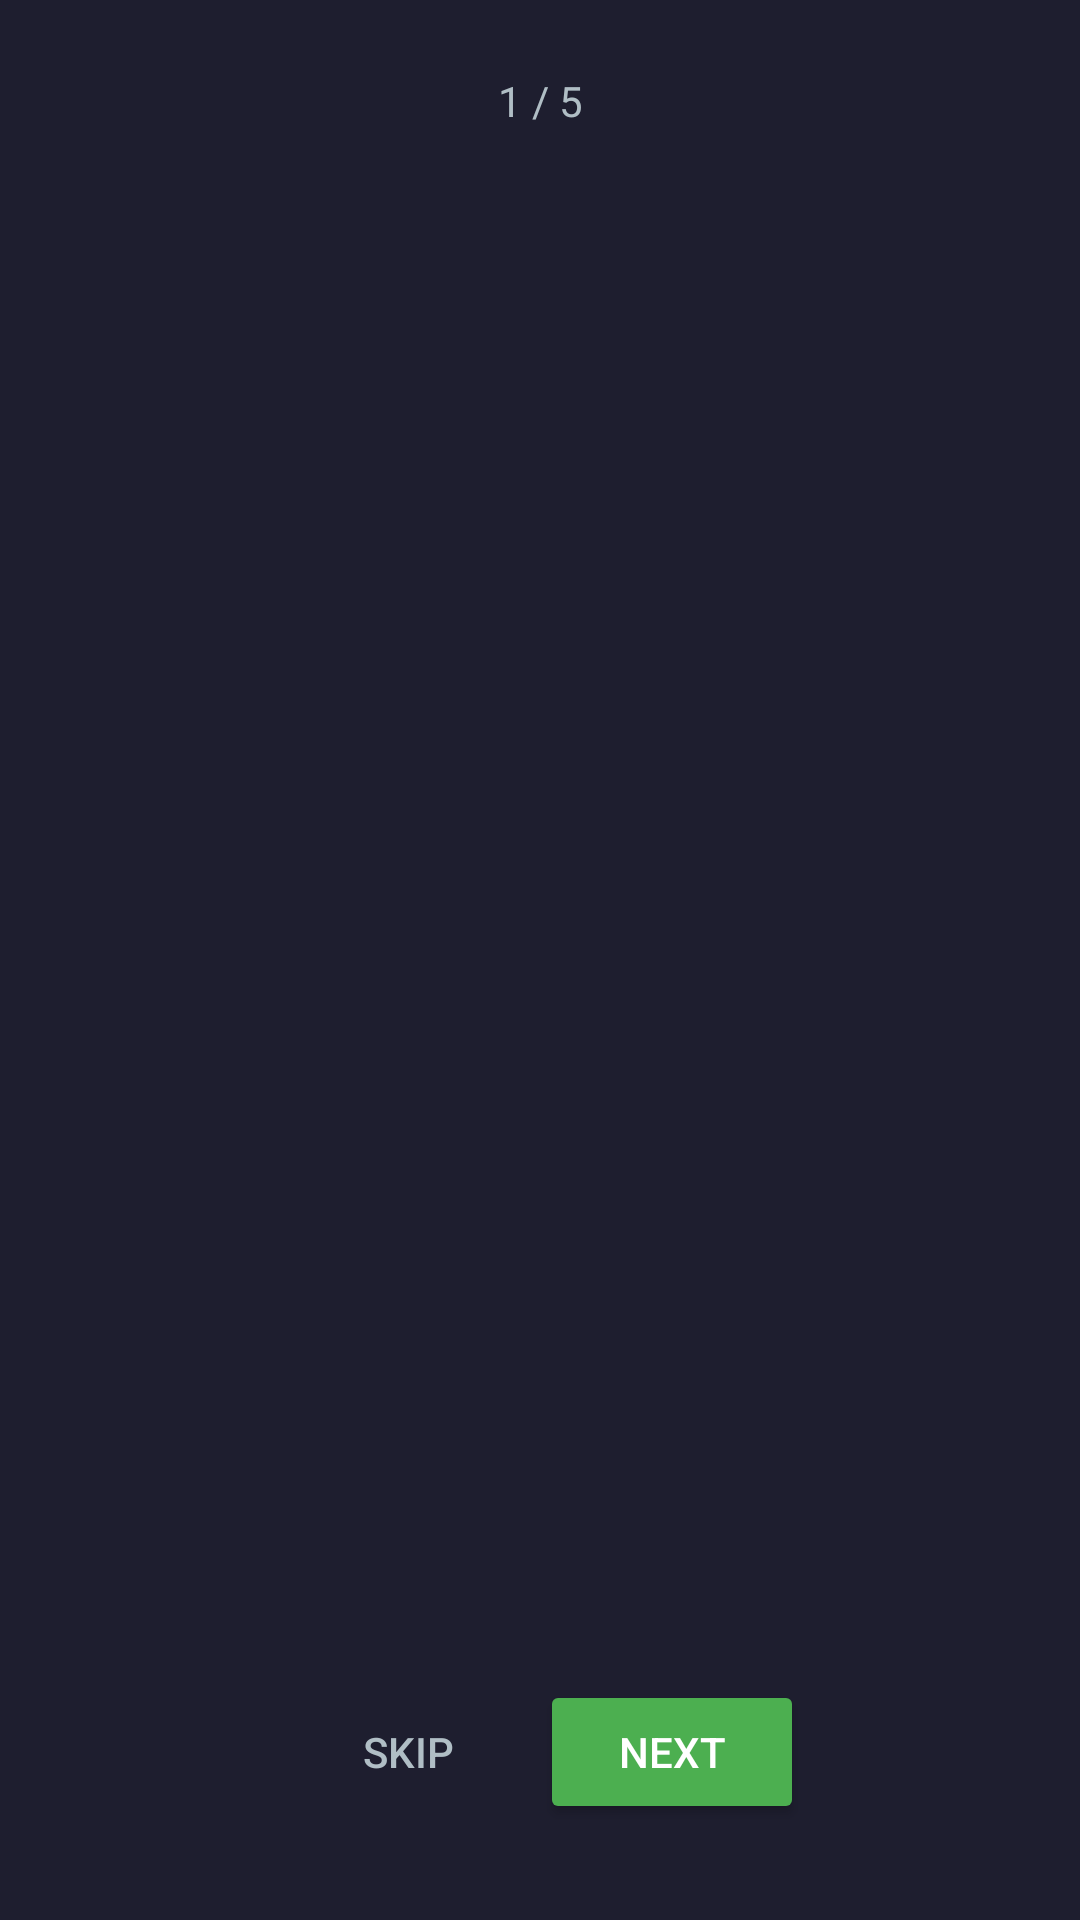

Layout XML and referenced resources for this Android screen:
<!-- AndroidManifest.xml: activity theme Theme.FocusGate -->
<!-- res/layout/activity_onboarding.xml -->
<?xml version="1.0" encoding="utf-8"?>
<LinearLayout xmlns:android="http://schemas.android.com/apk/res/android"
    xmlns:app="http://schemas.android.com/apk/res-auto"
    android:layout_width="match_parent"
    android:layout_height="match_parent"
    android:orientation="vertical"
    android:background="@color/wallBackground"
    android:padding="16dp">

    
    <TextView
        android:id="@+id/stepIndicator"
        android:layout_width="match_parent"
        android:layout_height="wrap_content"
        android:text="1 / 5"
        android:textColor="@color/textSecondary"
        android:textSize="14sp"
        android:gravity="center"
        android:paddingTop="8dp" />

    
    <LinearLayout
        android:id="@+id/onboardingContainer"
        android:layout_width="match_parent"
        android:layout_height="0dp"
        android:layout_weight="1"
        android:orientation="vertical"
        android:gravity="center"
        android:padding="8dp" />

    
    <LinearLayout
        android:layout_width="match_parent"
        android:layout_height="wrap_content"
        android:orientation="horizontal"
        android:gravity="center"
        android:paddingTop="16dp"
        android:paddingBottom="16dp">

        <Button
            android:id="@+id/btnSkip"
            style="?android:attr/borderlessButtonStyle"
            android:layout_width="wrap_content"
            android:layout_height="wrap_content"
            android:text="Skip"
            android:textColor="@color/textSecondary" />

        <Button
            android:id="@+id/btnNext"
            android:layout_width="wrap_content"
            android:layout_height="wrap_content"
            android:backgroundTint="@color/accent"
            android:text="Next"
            android:textColor="@color/textPrimary" />
    </LinearLayout>

</LinearLayout>
<!-- resources referenced by this layout -->
<resources>
  <color name="accent">#4CAF50</color>
  <color name="textPrimary">#FFFFFF</color>
  <color name="textSecondary">#B0BEC5</color>
  <color name="wallBackground">#1E1E2F</color>
  <style name="Theme.FocusGate" parent="Theme.MaterialComponents.DayNight.NoActionBar">
          <item name="colorPrimary">@color/primary</item>
          <item name="colorPrimaryVariant">@color/primaryDark</item>
          <item name="colorOnPrimary">@color/textPrimary</item>
          <item name="colorSecondary">@color/accent</item>
          <item name="colorOnSecondary">@color/textPrimary</item>
          <item name="android:statusBarColor">@color/primaryDark</item>
          <item name="android:navigationBarColor">@color/primaryDark</item>
      </style>
  <color name="primary">#1A1A2E</color>
  <color name="primaryDark">#0F0F1A</color>
</resources>
